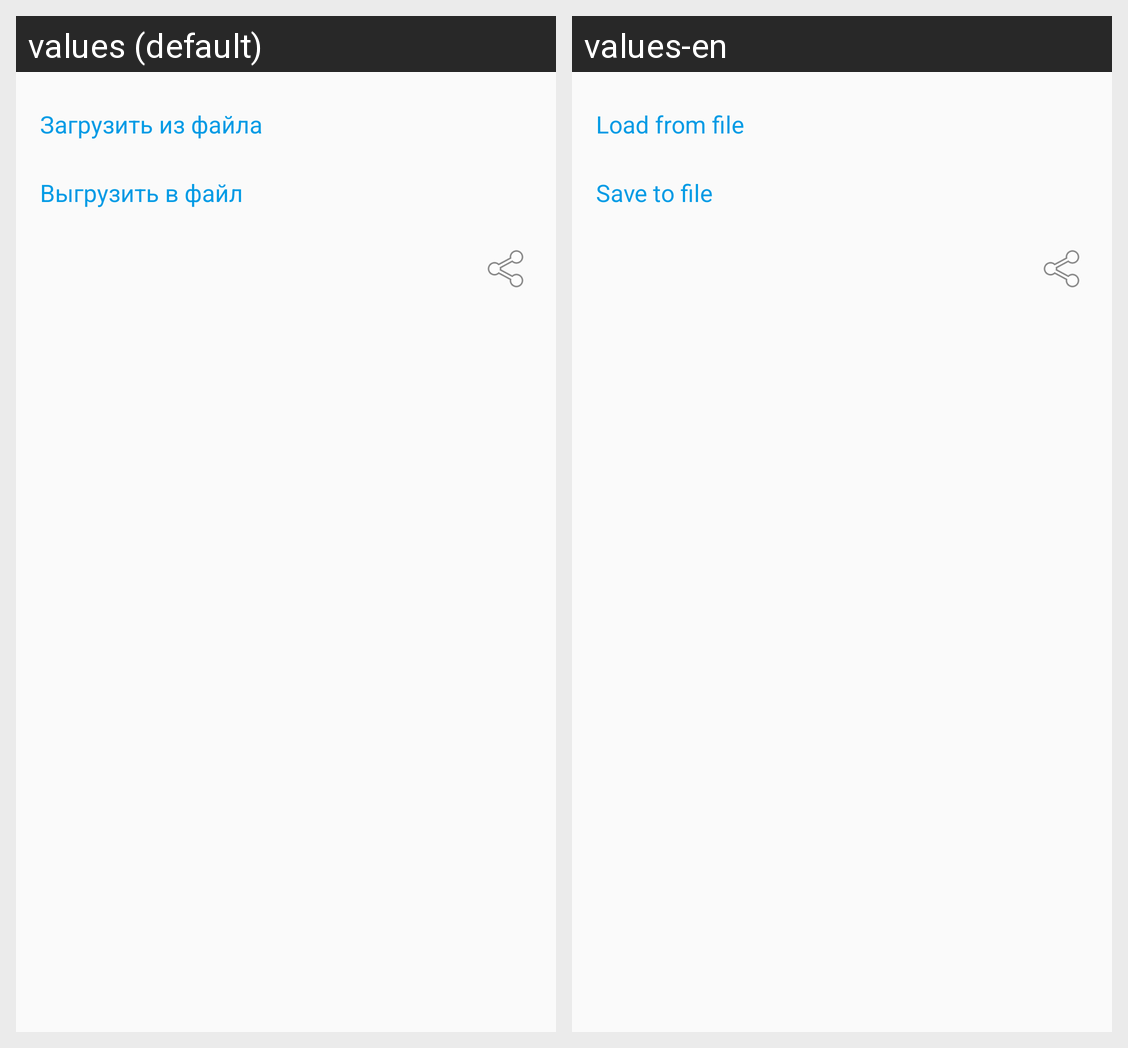

The same Android screen rendered under two of its app's locales, left to right. List the strings drawn on it with the default value and each locale's translation.
Android screen res/layout/backups_fragment.xml rendered under 2 locales, left to right: values (default), values-en. Device: Nexus 5 (rendered at 1080×1920; each locale shown at half size, 540×960, under a caption strip naming it); theme AppTheme.
Strings drawn on this screen, with the default value and each locale's value (text and hints the layout hard-codes, and strings that could not be matched under every locale, appear in the picture but are not listed):

import_from_file
  values: Загрузить из файла
  values-en: Load from file

export_to_file
  values: Выгрузить в файл
  values-en: Save to file
